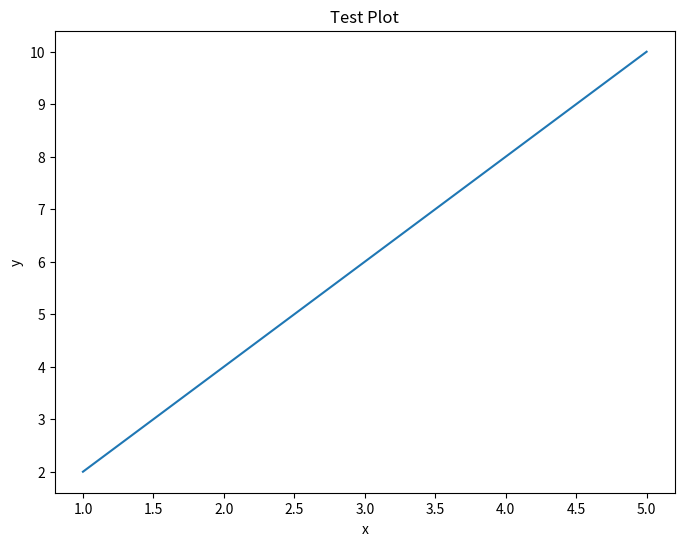

The script that saved this image:
#!/usr/bin/env python3

import pandas as pd
import numpy as np
import matplotlib.pyplot as plt
import seaborn as sns

print("✅ All packages imported successfully!")
print(f"Pandas version: {pd.__version__}")
print(f"NumPy version: {np.__version__}")
print(f"Matplotlib version: {plt.matplotlib.__version__}")
print(f"Seaborn version: {sns.__version__}")

# Create a simple test plot
data = {'x': [1, 2, 3, 4, 5], 'y': [2, 4, 6, 8, 10]}
df = pd.DataFrame(data)

plt.figure(figsize=(8, 6))
sns.lineplot(data=df, x='x', y='y')
plt.title('Test Plot')
plt.savefig('test_plot.png')
print("✅ Test plot saved as 'test_plot.png'")
print("✅ Environment is working correctly!")
